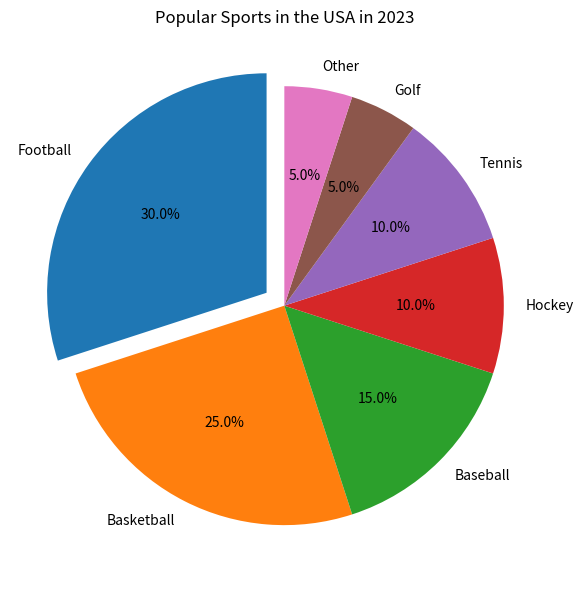

This figure's Python source: (Note: this script raises an exception after producing the figure.)

import matplotlib.pyplot as plt
plt.figure(figsize=(10, 6))
sports = ['Football', 'Basketball', 'Baseball', 'Hockey', 'Tennis', 'Golf', 'Other']
percentage = [30, 25, 15, 10, 10, 5, 5]
plt.pie(percentage, labels=sports, autopct='%1.1f%%', startangle=90, explode=[0.1, 0, 0, 0, 0, 0, 0])
plt.title('Popular Sports in the USA in 2023')
plt.tight_layout()
plt.savefig('pie chart/png/69.png')
plt.clf()
